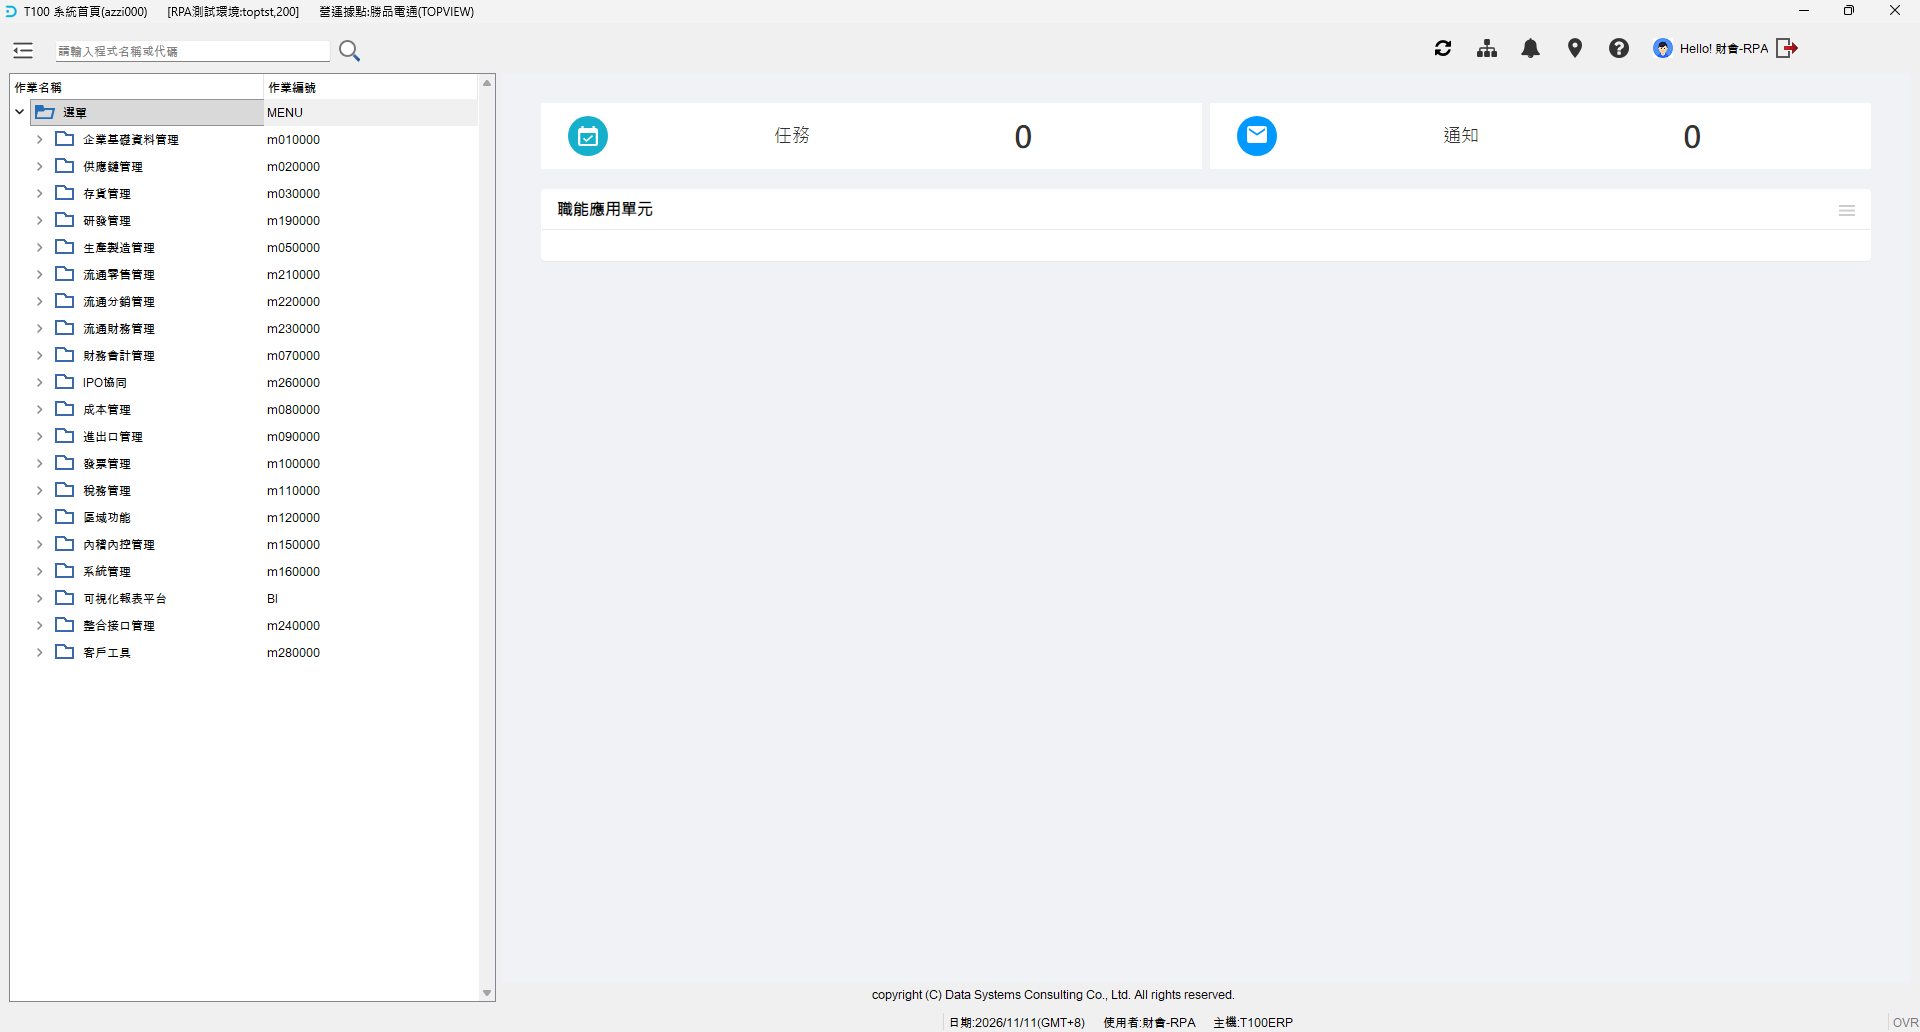
Task: StudioX test
Workflow: 登出T100

Step 1: T100 系統首頁(azzi000)      [RPA測試環境toptst,200] on the element in window 'T100 系統首頁(azzi000)      [RPA測試環境:toptst,200]      營運據點:勝品電通(TOPV*' (gdc.exe)

Step 2: click on the push button 'logout' in window 'T100 系統首頁(azzi000)      [RPA測試環境:toptst,200]      營運據點:勝品電通(TOPV*' (gdc.exe) (no picture)

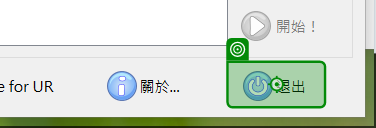
Step 3: click on '退出' in window 'Genero Desktop Client - 接口(port):6400(任何)' (gdc.exe)
